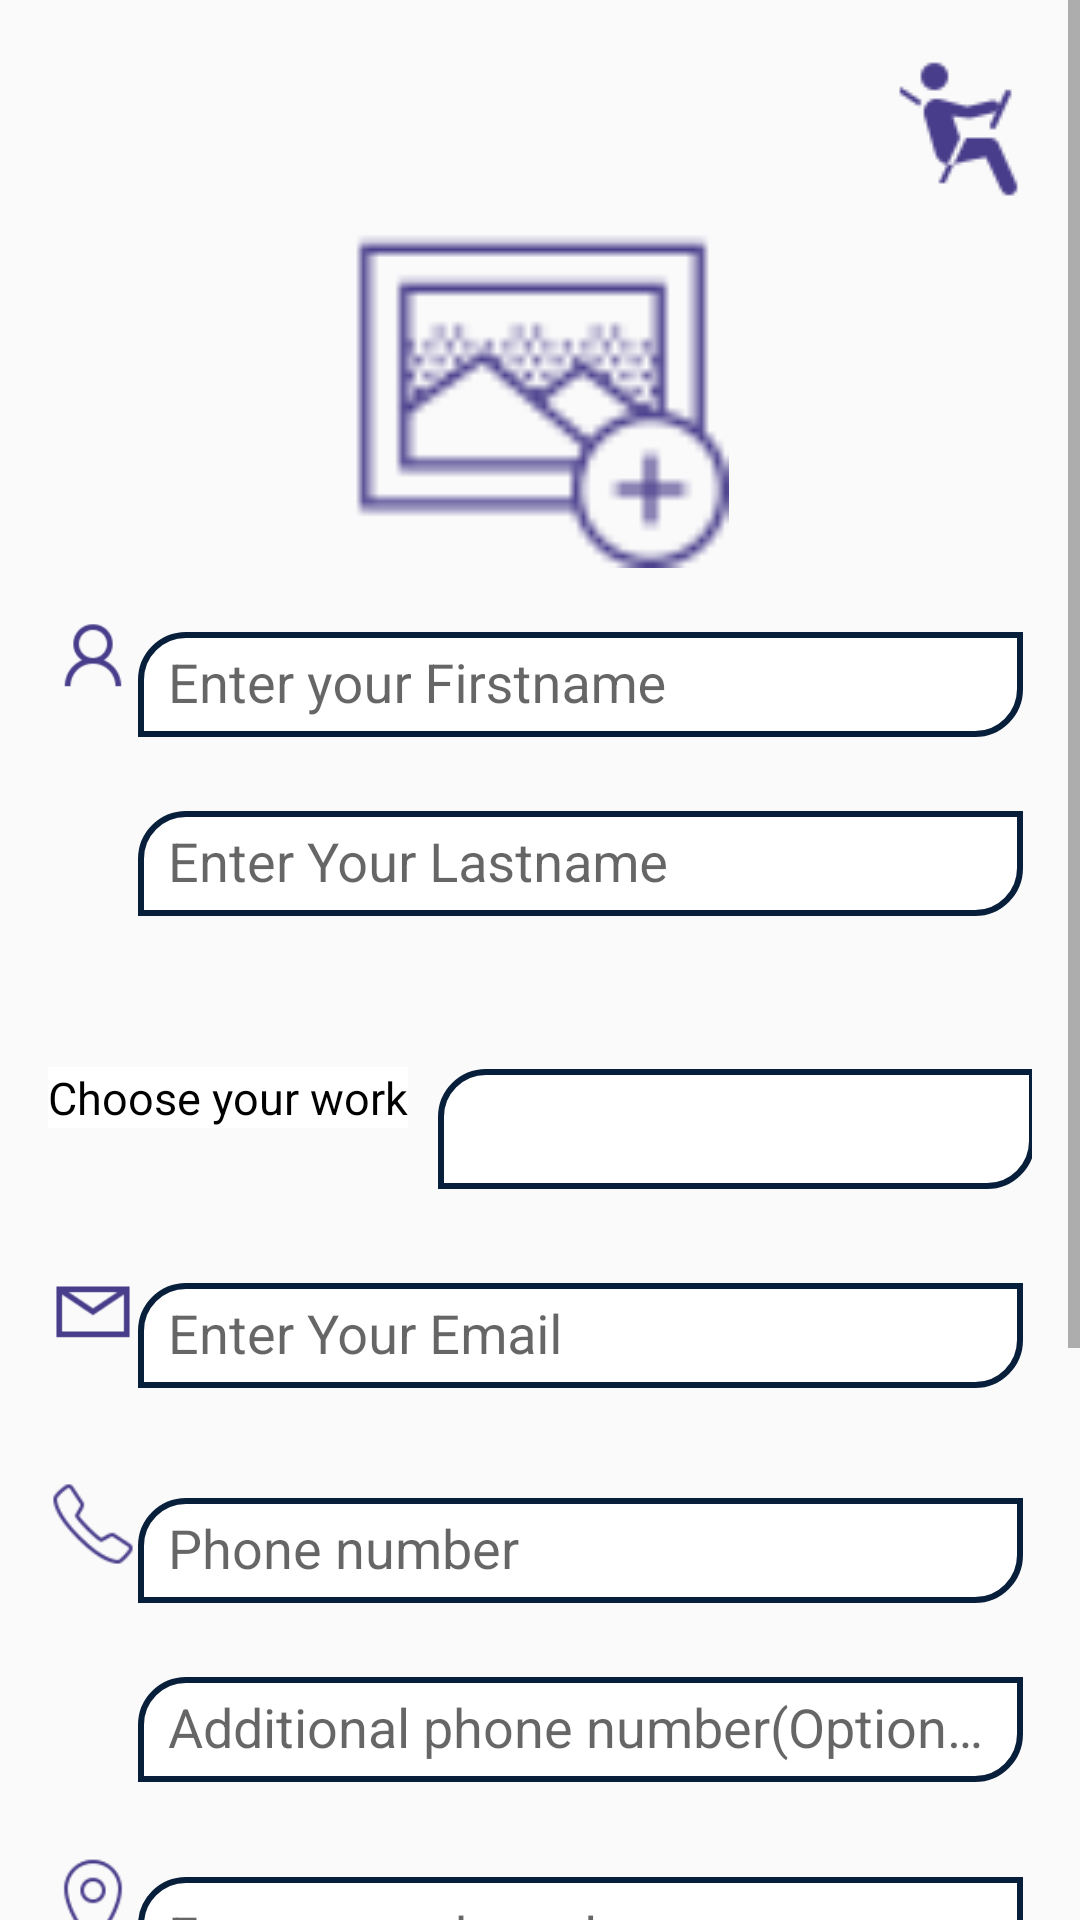

Produce the Android XML layout that renders to this screen, including the resource entries it uses.
<!-- AndroidManifest.xml: application theme AppTheme -->
<!-- res/layout/driver_register.xml -->
<?xml version="1.0" encoding="utf-8"?>
<ScrollView android:layout_width="match_parent"
    android:layout_height="match_parent"
    xmlns:android="http://schemas.android.com/apk/res/android">
<LinearLayout xmlns:android="http://schemas.android.com/apk/res/android"
    xmlns:tools="http://schemas.android.com/tools"
    android:layout_width="match_parent"
    android:layout_height="match_parent"
    xmlns:app="http://schemas.android.com/apk/res-auto"
    android:orientation="vertical"
    android:paddingBottom="16dp"
    android:paddingLeft="16dp"
    android:paddingRight="16dp"
    android:paddingTop="16dp"
    tools:context=".Driver_Register">

    <TextView
        android:id="@+id/lati"
        android:layout_width="wrap_content"
        android:layout_height="wrap_content"
        android:textSize="0dp"
        android:textColor="#000"/>
    <TextView
        android:id="@+id/longi"
        android:layout_width="wrap_content"
        android:layout_height="wrap_content"
        android:textSize="0dp"
        android:textColor="#000"/>

    <ImageView
        android:layout_width="50dp"
        android:layout_height="50dp"
        android:layout_marginLeft="280dp"
        android:src="@drawable/driving"

        />
    <LinearLayout
        android:layout_width="wrap_content"
        android:layout_height="wrap_content"
        android:orientation="vertical">

    <ImageView
        android:id="@+id/imageView"
        android:layout_width="283dp"
        android:layout_height="131dp"
        android:layout_marginLeft="20dp"
        android:layout_marginTop="-10dp"
        android:src="@drawable/addphoto"

         />
    </LinearLayout>
    <LinearLayout
        android:layout_width="wrap_content"
        android:layout_height="wrap_content"
        android:layout_marginTop="10dp"
        android:orientation="vertical">

        <ImageView
            android:layout_width="30dp"
            android:layout_height="40dp"
            android:src="@drawable/persons"
            tools:ignore="MissingConstraints" />
        <com.google.android.material.textfield.TextInputLayout
            android:layout_width="match_parent"
            android:layout_height="wrap_content"
            android:layout_marginTop="-40dp"
            android:id="@+id/firstnamediver"
            app:errorEnabled="true"
            >
            <androidx.appcompat.widget.AppCompatEditText

                android:layout_width="295dp"
                android:layout_height="35dp"
                android:layout_marginLeft="30dp"
                android:layout_marginTop="-40dp"
                android:hint="@string/enter_your_firstname"
                android:inputType="textPersonName"
                android:padding="10dp"
                android:background="@drawable/border"
                android:textColor="#000"
                tools:ignore="MissingConstraints" />
        </com.google.android.material.textfield.TextInputLayout>


        <com.google.android.material.textfield.TextInputLayout
            android:layout_width="wrap_content"
            android:layout_height="match_parent"
            android:id="@+id/lastnamedirver"
            android:layout_marginTop="-7dp"
            app:errorEnabled="true"
            >
        <androidx.appcompat.widget.AppCompatEditText
            android:layout_width="295dp"
            android:layout_height="35dp"
            android:layout_marginLeft="30dp"
            android:layout_marginTop="5dp"
            android:freezesText="true"
            android:hint="@string/enter_your_lastname"
            android:inputType="textPersonName"
            android:paddingTop="13sp"
            android:padding="10dp"
            android:background="@drawable/border"
            />
        </com.google.android.material.textfield.TextInputLayout>
    </LinearLayout>
    <LinearLayout
        android:layout_width="wrap_content"
        android:layout_height="wrap_content"
        android:layout_marginTop="30dp"
        android:orientation="vertical">
    <TextView
        android:layout_width="wrap_content"
        android:layout_height="wrap_content"
        android:background="#fff"
        android:text="@string/choose_your_work"
        android:textColor="#000"
        android:textSize="15dp"
        app:layout_constraintBottom_toBottomOf="parent"
        app:layout_constraintEnd_toEndOf="parent"
        app:layout_constraintHorizontal_bias="0.0"
        app:layout_constraintStart_toStartOf="parent"
        app:layout_constraintTop_toTopOf="parent"
        app:layout_constraintVertical_bias="0.486"
        tools:ignore="MissingConstraints" />

        <androidx.appcompat.widget.AppCompatSpinner
            android:id="@+id/dwork"
            android:layout_width="199dp"
            android:layout_height="40dp"
            android:layout_marginLeft="130dp"
            android:layout_marginTop="-20dp"
            android:background="@drawable/border"
            android:gravity="center"
            tools:ignore="MissingConstraints" />
    </LinearLayout>
    <LinearLayout
        android:layout_width="wrap_content"
        android:layout_height="wrap_content"
        android:layout_marginTop="20dp"
        android:orientation="vertical">
    <ImageView
        android:layout_width="30dp"
        android:layout_height="40dp"
        android:src="@drawable/emails"
        app:layout_constraintBottom_toBottomOf="parent"
        tools:ignore="MissingConstraints" />
        <com.google.android.material.textfield.TextInputLayout
            android:layout_width="wrap_content"
            android:layout_height="match_parent"
            android:id="@+id/emaildirver"
            android:layout_marginTop="-40dp"
            app:errorEnabled="true"
            >
    <androidx.appcompat.widget.AppCompatEditText

        android:layout_width="295dp"
        android:layout_height="35dp"
        android:freezesText="true"
        android:hint="@string/enter_your_email"
        android:inputType="textEmailAddress"
        android:layout_marginTop="-40dp"
        android:padding="10dp"
        android:layout_marginLeft="30dp"
        android:background="@drawable/border"
        tools:ignore="MissingConstraints" />
        </com.google.android.material.textfield.TextInputLayout>
    </LinearLayout>
    <LinearLayout
        android:layout_width="wrap_content"
        android:layout_height="wrap_content"
        android:layout_marginTop="5dp"
        android:orientation="vertical">
    <ImageView
        android:id="@+id/imageView5"
        android:layout_width="30dp"
        android:layout_height="40dp"
        android:src="@drawable/phones"
        tools:ignore="MissingConstraints" />
        <com.google.android.material.textfield.TextInputLayout
            android:layout_width="wrap_content"
            android:layout_height="match_parent"
            android:id="@+id/phonedirver"
            android:layout_marginTop="-40dp"
            app:errorEnabled="true">
    <androidx.appcompat.widget.AppCompatEditText
        android:layout_width="295dp"
        android:layout_height="35dp"
        android:freezesText="true"
        android:hint="@string/enter_your_phone_number"
        android:inputType="numberDecimal"
        android:padding="10dp"
        android:layout_marginTop="-40dp"
        android:layout_marginLeft="30dp"
        android:background="@drawable/border"
        tools:ignore="MissingConstraints" />
        </com.google.android.material.textfield.TextInputLayout>
        <com.google.android.material.textfield.TextInputLayout
            android:layout_width="wrap_content"
            android:layout_height="match_parent"
            android:id="@+id/addphonedirver"
            android:layout_marginTop="-7dp"
            app:errorEnabled="true">
    <androidx.appcompat.widget.AppCompatEditText
        android:layout_width="295dp"
        android:layout_height="35dp"
        android:freezesText="true"
        android:hint="Additional phone number(Optional)"
        android:inputType="numberDecimal"
        android:padding="10dp"
        android:layout_marginLeft="30dp"
        android:layout_marginTop="5dp"
        android:background="@drawable/border"
        tools:ignore="MissingConstraints" />
        </com.google.android.material.textfield.TextInputLayout>
    </LinearLayout>
    <LinearLayout
        android:layout_width="wrap_content"
        android:layout_height="wrap_content"
        android:layout_marginTop="0dp"
        android:orientation="vertical">
    <ImageView
        android:layout_width="30dp"
        android:layout_height="40dp"
        android:src="@drawable/locations"
        app:layout_constraintBottom_toBottomOf="parent"
        app:layout_constraintEnd_toEndOf="parent"
        app:layout_constraintHorizontal_bias="0.013"
        app:layout_constraintStart_toStartOf="parent"
        app:layout_constraintTop_toTopOf="parent"
        app:layout_constraintVertical_bias="0.762"
        tools:ignore="MissingConstraints" />
        <com.google.android.material.textfield.TextInputLayout
            android:layout_width="wrap_content"
            android:layout_height="match_parent"
            android:id="@+id/text_location"
            android:layout_marginTop="-40dp"
            app:errorEnabled="true">
    <androidx.appcompat.widget.AppCompatEditText
        android:layout_width="295dp"
        android:layout_height="40dp"
        android:freezesText="true"
        android:hint="Enter your place there"
        android:inputType="textPersonName"
        android:padding="10dp"
        android:layout_marginLeft="30dp"
        android:background="@drawable/border"
        tools:ignore="MissingConstraints" />
        </com.google.android.material.textfield.TextInputLayout>
    </LinearLayout>
    <LinearLayout
        android:layout_width="wrap_content"
        android:layout_height="wrap_content"
        android:layout_marginTop="10dp"
        android:orientation="vertical">
    <ImageView
        android:layout_width="30dp"
        android:layout_height="40dp"
        android:src="@drawable/descriptions"
        app:layout_constraintBottom_toBottomOf="parent"
        app:layout_constraintEnd_toEndOf="parent"
        app:layout_constraintHorizontal_bias="0.013"
        app:layout_constraintStart_toStartOf="parent"
        app:layout_constraintTop_toTopOf="parent"
        app:layout_constraintVertical_bias="0.846"
        tools:ignore="MissingConstraints" />
        <com.google.android.material.textfield.TextInputLayout
            android:layout_width="wrap_content"
            android:layout_height="match_parent"
            android:id="@+id/descriptiondirver"
            android:layout_marginTop="-40dp"
            app:errorEnabled="true">
    <androidx.appcompat.widget.AppCompatEditText

        android:layout_width="295dp"
        android:layout_height="100dp"
        android:layout_marginTop="-40dp"
        android:ems="10"
        android:layout_marginLeft="30dp"
        android:gravity="start|top"
        android:hint="@string/enter_your_description"
        android:inputType="textMultiLine"
        android:padding="10dp"
        android:background="@drawable/border"
        tools:ignore="MissingConstraints" />
        </com.google.android.material.textfield.TextInputLayout>
    </LinearLayout>
    <Button
        android:id="@+id/buttonUpload"
        android:layout_width="178dp"
        android:layout_height="wrap_content"
        android:background="@drawable/button"
        android:text="@string/register"
        android:textColor="#fff"
        android:layout_marginLeft="80dp"
        android:layout_marginTop="20dp"
        tools:ignore="MissingConstraints" />

</LinearLayout>
</ScrollView>
<!-- resources referenced by this layout -->
<resources>
  <!-- drawable addphoto: png bitmap (drawable-xhdpi, 1935 bytes) -->
  <!-- drawable border (drawable) -->
  <?xml version="1.0" encoding="utf-8"?>
  <shape xmlns:android="http://schemas.android.com/apk/res/android"
      android:shape="rectangle" >
  
      <gradient android:startColor="#fff"
          android:endColor="#fff"
          android:angle="90"/>
  
      <corners android:bottomLeftRadius="0dp"
          android:topLeftRadius="15dp"
          android:bottomRightRadius="15dp"
          android:topRightRadius="0dp" />
  
      <stroke android:width="2dp" android:color="#071F3B" />
  
  </shape>
  <!-- drawable button: png bitmap (drawable-hdpi, 2185 bytes) -->
  <!-- drawable descriptions: png bitmap (drawable-xhdpi, 1233 bytes) -->
  <!-- drawable driving: png bitmap (drawable-ldpi, 1800 bytes) -->
  <!-- drawable emails: png bitmap (drawable-xhdpi, 855 bytes) -->
  <!-- drawable locations: png bitmap (drawable-xhdpi, 2251 bytes) -->
  <!-- drawable persons: png bitmap (drawable-xhdpi, 1851 bytes) -->
  <!-- drawable phones: png bitmap (drawable-xhdpi, 2113 bytes) -->
  <string name="choose_your_work">Choose your work</string>
  <string name="enter_your_description">Enter your description</string>
  <string name="enter_your_email">Enter Your Email</string>
  <string name="enter_your_firstname">Enter your Firstname</string>
  <string name="enter_your_lastname">Enter Your Lastname</string>
  <string name="enter_your_phone_number">Phone number</string>
  <string name="register">Register</string>
  <style name="AppTheme" parent="Theme.AppCompat.Light.DarkActionBar">
          
          <item name="colorPrimary">@color/colorPrimary</item>
          <item name="colorPrimaryDark">@color/colorPrimaryDark</item>
          <item name="colorAccent">@color/colorAccent</item>
      </style>
  <color name="colorPrimary">#071F3B</color>
  <color name="colorPrimaryDark">#071F3B</color>
  <color name="colorAccent">#071F3B</color>
</resources>
